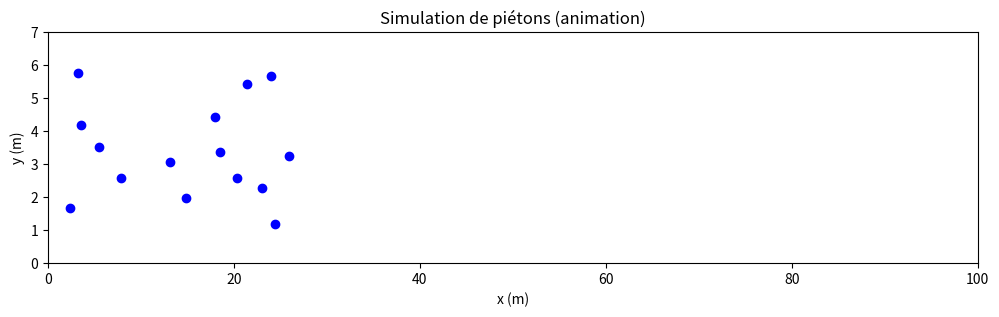

The matplotlib source for this figure:
# -*- coding: utf-8 -*-
"""
Created on Sun Oct  5 14:05:25 2025

[redacted]
"""

import numpy as np
import matplotlib.pyplot as plt
from matplotlib.animation import FuncAnimation

# --- Paramètres de la rue ---
L = 100.0   # longueur (m)
W = 7    # largeur (m)

# --- Paramètres des piétons ---
N = 15                    # nombre de piétons
v_desired = 1.3             # vitesse désirée (m/s)
relax_time = 0.5            # temps de relaxation vers v_desired
A = 2.0                     # intensité répulsion piéton-piéton
B = 0.5                 # distance caractéristique répulsion
wall_repulsion = 1     # intensité répulsion murs
dt = 0.5               # pas de temps
steps = 200              # nombre de pas simulés

# --- Initialisation ---
positions = np.zeros((N, 2))
positions[:, 0] = np.random.uniform(0, L/4, N)   # départ côté gauche
positions[:, 1] = np.random.uniform(0, W, N)     # position latérale
velocities = np.zeros((N, 2))

# --- Force sociale ---
def social_forces(positions, velocities):
    N = positions.shape[0]
    forces = np.zeros_like(positions)

    # Force désirée vers la sortie (droite)
    v0 = np.zeros_like(velocities)
    v0[:, 0] = v_desired
    forces += (v0 - velocities) / relax_time

    # Répulsion entre piétons
    for i in range(N):
        for j in range(i+1, N):
            d = positions[i] - positions[j]
            dist = np.linalg.norm(d)
            if dist > 1e-5:
                f = A * np.exp(-dist / B) * (d / dist)
                forces[i] += f
                forces[j] -= f

    # Répulsion avec les murs
    for i in range(N):
        y = positions[i, 1]
        forces[i, 1] += wall_repulsion / (y + 1e-3)        # mur bas
        forces[i, 1] -= wall_repulsion / (W - y + 1e-3)    # mur haut

    return forces

# --- Mise à jour ---
def update(frame):
    global positions, velocities, ani
    if positions.shape[0] == 0:
        # Plus de piétons à afficher, arrêter l'animation
        ani.event_source.stop()
        scat.set_offsets(np.empty((0, 2)))
        return scat,

    f = social_forces(positions, velocities)
    velocities += f * dt
    positions += velocities * dt

    # retirer les piétons sortis
    mask = positions[:, 0] < L
    positions = positions[mask]
    velocities = velocities[mask]

    if positions.shape[0] == 0:
        ani.event_source.stop()
        scat.set_offsets(np.empty((0, 2)))
        return scat,

    scat.set_offsets(positions)
    return scat,

# --- Animation ---
fig, ax = plt.subplots(figsize=(12, 3))
scat = ax.scatter(positions[:, 0], positions[:, 1], c="blue")
ax.set_xlim(0, L)
ax.set_ylim(0, W)
ax.set_xlabel("x (m)")
ax.set_ylabel("y (m)")
ax.set_title("Simulation de piétons (animation)")

ani = FuncAnimation(fig, update, frames=steps, interval=50, blit=True, repeat=False)

plt.show()
